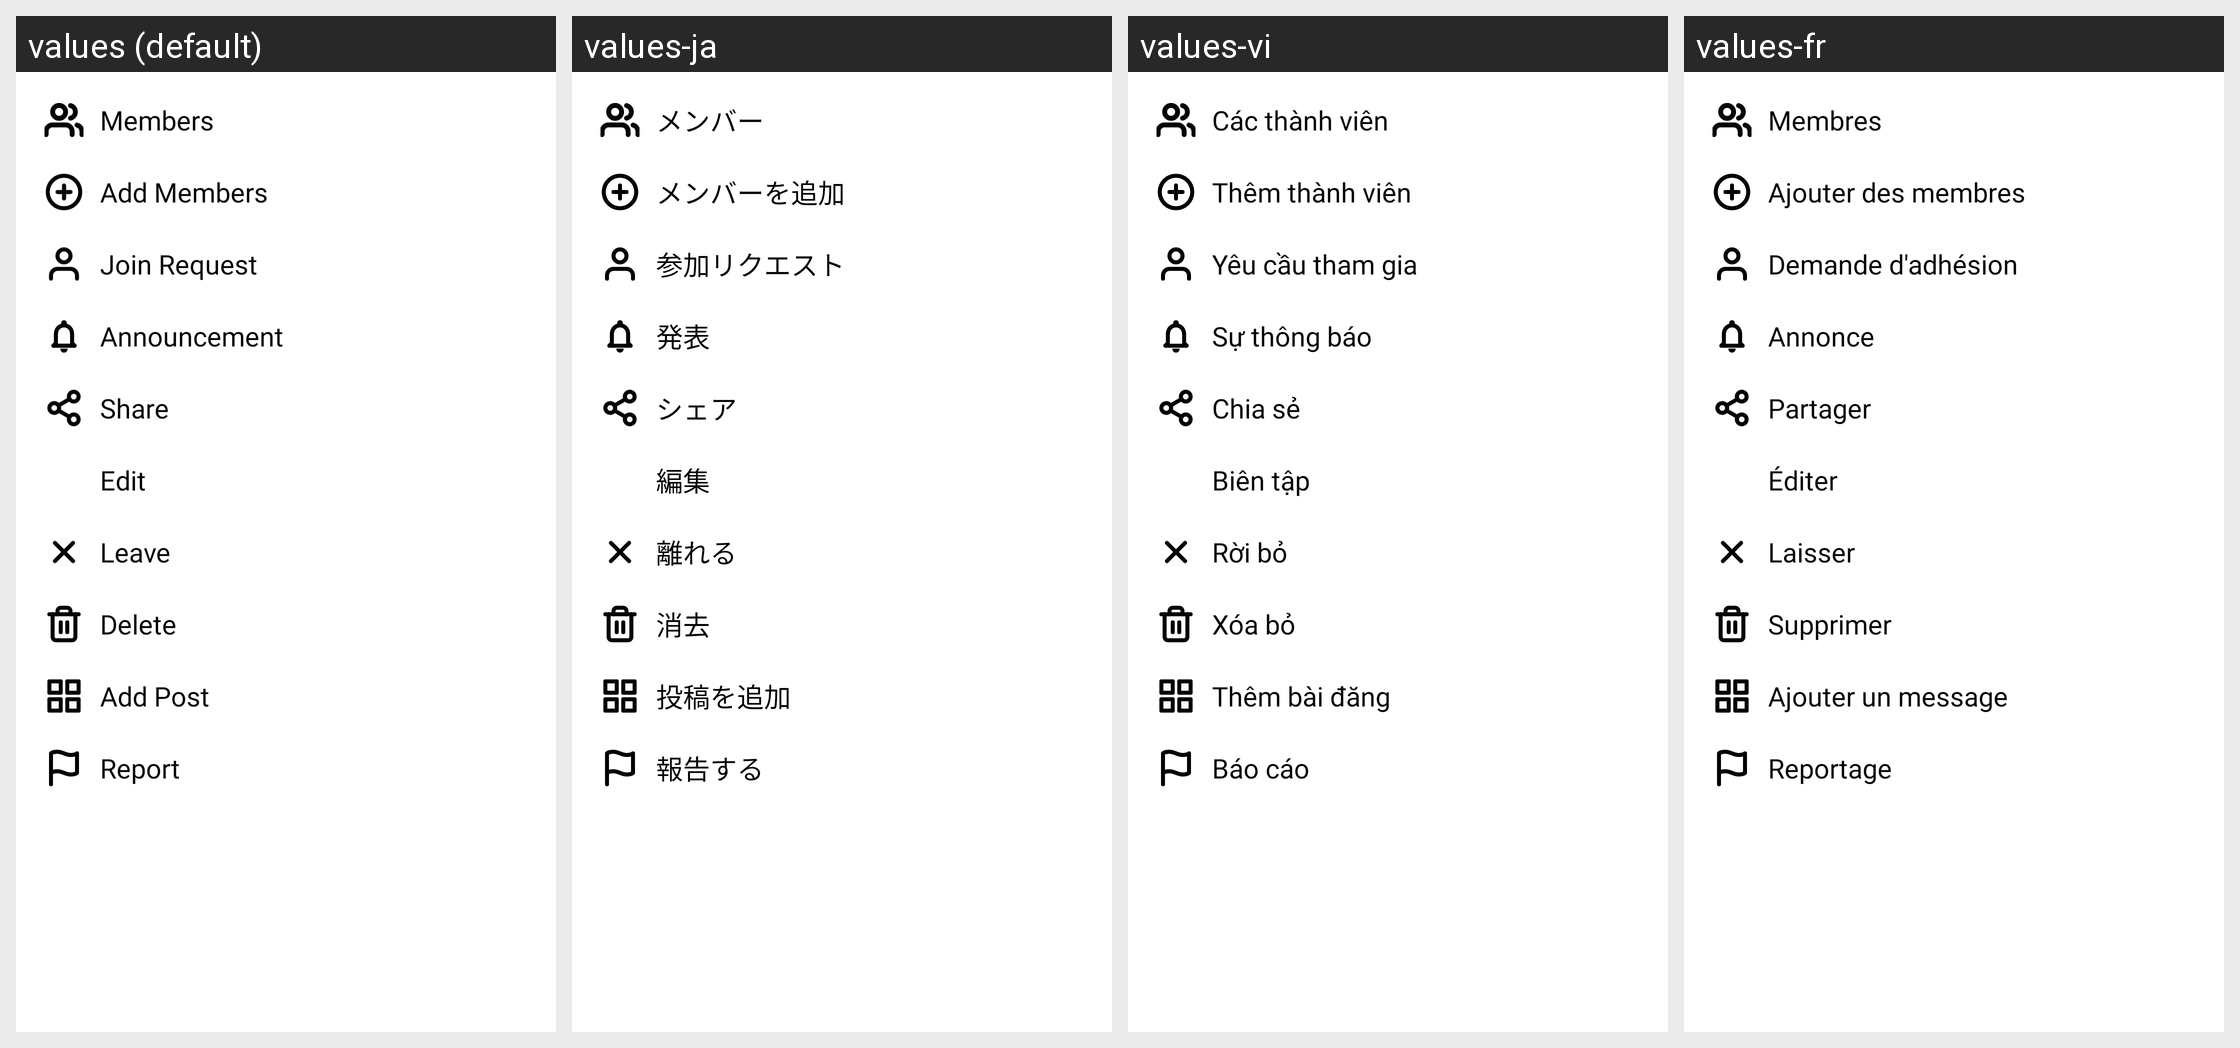

Locale-by-locale string values for the Android screen shown in this grid:
Android screen res/layout/group_more.xml rendered under 4 locales, left to right: values (default), values-ja, values-vi, values-fr. Device: Nexus 5 (rendered at 1080×1920; each locale shown at half size, 540×960, under a caption strip naming it); theme AppTheme.
Other locales in the repository, not shown: values-am, values-ar, values-bn, values-de, values-es, values-ha, values-hi, values-ig, values-it, values-ko, values-mr, values-nl, values-om, values-pt, values-ru, values-sn, values-sw, values-ta, values-te, values-tr, values-ur, values-yo, values-zh, values-zu.
Strings drawn on this screen, with the default value and each locale's value (text and hints the layout hard-codes, and strings that could not be matched under every locale, appear in the picture but are not listed):

members
  values: Members
  values-ja: メンバー
  values-vi: Các thành viên
  values-fr: Membres

add_members
  values: Add Members
  values-ja: メンバーを追加
  values-vi: Thêm thành viên
  values-fr: Ajouter des membres

join_request
  values: Join Request
  values-ja: 参加リクエスト
  values-vi: Yêu cầu tham gia
  values-fr: Demande d'adhésion

announcement
  values: Announcement
  values-ja: 発表
  values-vi: Sự thông báo
  values-fr: Annonce

share
  values: Share
  values-ja: シェア
  values-vi: Chia sẻ
  values-fr: Partager

edit
  values: Edit
  values-ja: 編集
  values-vi: Biên tập
  values-fr: Éditer

leave
  values: Leave
  values-ja: 離れる
  values-vi: Rời bỏ
  values-fr: Laisser

delete
  values: Delete
  values-ja: 消去
  values-vi: Xóa bỏ
  values-fr: Supprimer

add_post
  values: Add Post
  values-ja: 投稿を追加
  values-vi: Thêm bài đăng
  values-fr: Ajouter un message

report
  values: Report
  values-ja: 報告する
  values-vi: Báo cáo
  values-fr: Reportage
